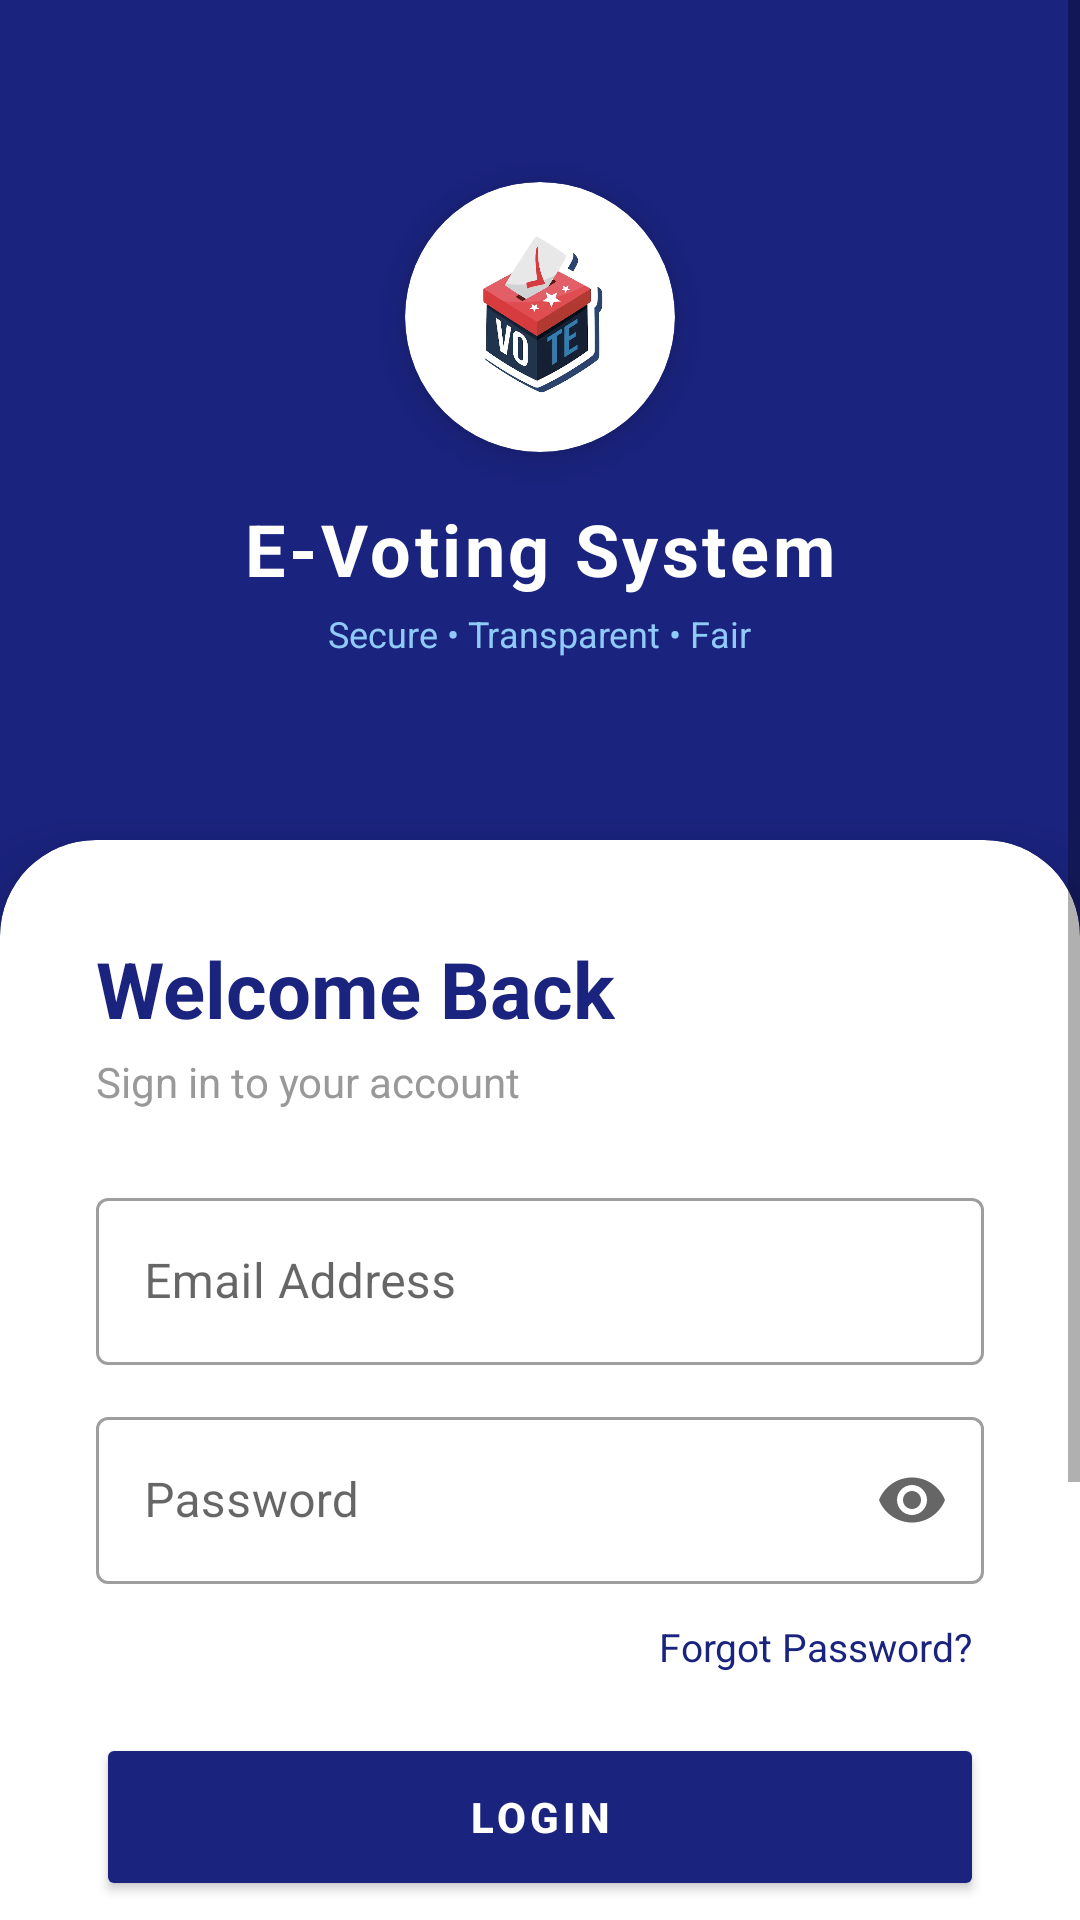

Android layout source for this screen:
<!-- AndroidManifest.xml: application theme Theme.EVotingSystem -->
<!-- res/layout/activity_login.xml -->
<?xml version="1.0" encoding="utf-8"?>
<ScrollView
    xmlns:android="http://schemas.android.com/apk/res/android"
    android:layout_width="match_parent"
    android:layout_height="match_parent"
    android:background="#1A237E">

    <LinearLayout
        android:layout_width="match_parent"
        android:layout_height="wrap_content"
        android:orientation="vertical"
        android:gravity="center">

        
        <RelativeLayout
            android:layout_width="match_parent"
            android:layout_height="280dp">

            
            <View
                android:layout_width="200dp"
                android:layout_height="200dp"
                android:background="@drawable/circle_light"
                android:layout_alignParentTop="true"
                android:layout_alignParentEnd="true"
                android:layout_marginTop="-50dp"
                android:layout_marginEnd="-50dp"
                android:alpha="0.15"/>

            <View
                android:layout_width="120dp"
                android:layout_height="120dp"
                android:background="@drawable/circle_light"
                android:layout_alignParentStart="true"
                android:layout_centerVertical="true"
                android:layout_marginStart="-30dp"
                android:alpha="0.1"/>

            <View
                android:layout_width="80dp"
                android:layout_height="80dp"
                android:background="@drawable/circle_light"
                android:layout_centerHorizontal="true"
                android:layout_alignParentBottom="true"
                android:layout_marginBottom="20dp"
                android:layout_marginStart="100dp"
                android:alpha="0.1"/>

            
            <LinearLayout
                android:layout_width="match_parent"
                android:layout_height="match_parent"
                android:orientation="vertical"
                android:gravity="center"
                android:padding="32dp">

                <androidx.cardview.widget.CardView
                    xmlns:app="http://schemas.android.com/apk/res-auto"
                    android:layout_width="90dp"
                    android:layout_height="90dp"
                    app:cardCornerRadius="45dp"
                    app:cardElevation="8dp"
                    app:cardBackgroundColor="#FFFFFF"
                    android:layout_marginBottom="16dp">

                    <ImageView
                        android:layout_width="60dp"
                        android:layout_height="60dp"
                        android:layout_gravity="center"
                        android:src="@drawable/evoting_logo"/>

                </androidx.cardview.widget.CardView>

                <TextView
                    android:layout_width="wrap_content"
                    android:layout_height="wrap_content"
                    android:text="E-Voting System"
                    android:textColor="#FFFFFF"
                    android:textSize="24sp"
                    android:textStyle="bold"
                    android:letterSpacing="0.05"/>

                <TextView
                    android:layout_width="wrap_content"
                    android:layout_height="wrap_content"
                    android:text="Secure • Transparent • Fair"
                    android:textColor="#90CAF9"
                    android:textSize="12sp"
                    android:layout_marginTop="4dp"/>

            </LinearLayout>
        </RelativeLayout>

        
        <androidx.cardview.widget.CardView
            xmlns:app="http://schemas.android.com/apk/res-auto"
            android:layout_width="match_parent"
            android:layout_height="wrap_content"
            app:cardCornerRadius="32dp"
            app:cardElevation="16dp"
            app:cardBackgroundColor="#FFFFFF"
            android:layout_marginStart="0dp"
            android:layout_marginEnd="0dp">

            <LinearLayout
                android:layout_width="match_parent"
                android:layout_height="wrap_content"
                android:orientation="vertical"
                android:padding="32dp">

                <TextView
                    android:layout_width="wrap_content"
                    android:layout_height="wrap_content"
                    android:text="Welcome Back"
                    android:textSize="26sp"
                    android:textStyle="bold"
                    android:textColor="#1A237E"
                    android:layout_marginBottom="4dp"/>

                <TextView
                    android:layout_width="wrap_content"
                    android:layout_height="wrap_content"
                    android:text="Sign in to your account"
                    android:textSize="14sp"
                    android:textColor="#999999"
                    android:layout_marginBottom="24dp"/>

                <com.google.android.material.textfield.TextInputLayout
                    android:layout_width="match_parent"
                    android:layout_height="wrap_content"
                    android:hint="Email Address"
                    style="@style/Widget.MaterialComponents.TextInputLayout.OutlinedBox">
                    <com.google.android.material.textfield.TextInputEditText
                        android:id="@+id/etEmail"
                        android:layout_width="match_parent"
                        android:layout_height="wrap_content"
                        android:inputType="textEmailAddress"/>
                </com.google.android.material.textfield.TextInputLayout>

                <com.google.android.material.textfield.TextInputLayout
                    android:layout_width="match_parent"
                    android:layout_height="wrap_content"
                    android:hint="Password"
                    android:layout_marginTop="12dp"
                    app:endIconMode="password_toggle"
                    style="@style/Widget.MaterialComponents.TextInputLayout.OutlinedBox">
                    <com.google.android.material.textfield.TextInputEditText
                        android:id="@+id/etPassword"
                        android:layout_width="match_parent"
                        android:layout_height="wrap_content"
                        android:inputType="textPassword"/>
                </com.google.android.material.textfield.TextInputLayout>

                
                <TextView
                    android:id="@+id/tvForgotPassword"
                    android:layout_width="wrap_content"
                    android:layout_height="wrap_content"
                    android:text="Forgot Password?"
                    android:textColor="#1A237E"
                    android:textSize="13sp"
                    android:layout_gravity="end"
                    android:layout_marginTop="8dp"
                    android:padding="4dp"/>

                <ProgressBar
                    android:id="@+id/progressBar"
                    android:layout_width="wrap_content"
                    android:layout_height="wrap_content"
                    android:layout_gravity="center"
                    android:layout_marginTop="8dp"
                    android:visibility="gone"/>

                <Button
                    android:id="@+id/btnLogin"
                    android:layout_width="match_parent"
                    android:layout_height="56dp"
                    android:layout_marginTop="16dp"
                    android:text="LOGIN"
                    android:backgroundTint="#1A237E"
                    android:textColor="#FFFFFF"
                    android:textStyle="bold"
                    android:letterSpacing="0.1"/>

                
                <LinearLayout
                    android:layout_width="match_parent"
                    android:layout_height="wrap_content"
                    android:orientation="horizontal"
                    android:gravity="center_vertical"
                    android:layout_marginTop="20dp"
                    android:layout_marginBottom="16dp">

                    <View
                        android:layout_width="0dp"
                        android:layout_height="1dp"
                        android:layout_weight="1"
                        android:background="#E0E0E0"/>

                    <TextView
                        android:layout_width="wrap_content"
                        android:layout_height="wrap_content"
                        android:text="  OR  "
                        android:textColor="#BBBBBB"
                        android:textSize="12sp"/>

                    <View
                        android:layout_width="0dp"
                        android:layout_height="1dp"
                        android:layout_weight="1"
                        android:background="#E0E0E0"/>

                </LinearLayout>

                
                <androidx.cardview.widget.CardView
                    android:layout_width="match_parent"
                    android:layout_height="56dp"
                    app:cardCornerRadius="8dp"
                    app:cardElevation="2dp"
                    app:cardBackgroundColor="#FFFFFF">

                    <LinearLayout
                        android:id="@+id/btnGoogleSignIn"
                        android:layout_width="match_parent"
                        android:layout_height="match_parent"
                        android:orientation="horizontal"
                        android:gravity="center"
                        android:background="?attr/selectableItemBackground">

                        <TextView
                            android:layout_width="wrap_content"
                            android:layout_height="wrap_content"
                            android:text="G"
                            android:textSize="22sp"
                            android:textStyle="bold"
                            android:textColor="#4285F4"
                            android:layout_marginEnd="12dp"/>

                        <TextView
                            android:layout_width="wrap_content"
                            android:layout_height="wrap_content"
                            android:text="Continue with Google"
                            android:textSize="15sp"
                            android:textColor="#444444"
                            android:textStyle="bold"/>

                    </LinearLayout>
                </androidx.cardview.widget.CardView>

                <TextView
                    android:id="@+id/tvRegister"
                    android:layout_width="match_parent"
                    android:layout_height="wrap_content"
                    android:text="Don't have an account? Register"
                    android:textColor="#1A237E"
                    android:layout_marginTop="20dp"
                    android:gravity="center"
                    android:padding="8dp"/>

            </LinearLayout>
        </androidx.cardview.widget.CardView>

    </LinearLayout>
</ScrollView>
<!-- resources referenced by this layout -->
<resources>
  <!-- drawable evoting_logo: png bitmap (drawable, 126805 bytes) -->
  <style name="Theme.EVotingSystem" parent="Theme.MaterialComponents.Light.NoActionBar">
          <item name="colorPrimary">@color/primary</item>
          <item name="colorPrimaryVariant">@color/primary_dark</item>
          <item name="colorOnPrimary">@color/white</item>
          <item name="colorSecondary">@color/accent</item>
          <item name="colorOnSecondary">@color/white</item>
          <item name="android:statusBarColor">@color/primary_dark</item>
      </style>
  <color name="primary">#1A237E</color>
  <color name="primary_dark">#0D1B6E</color>
  <color name="white">#FFFFFF</color>
  <color name="accent">#00BCD4</color>
</resources>
